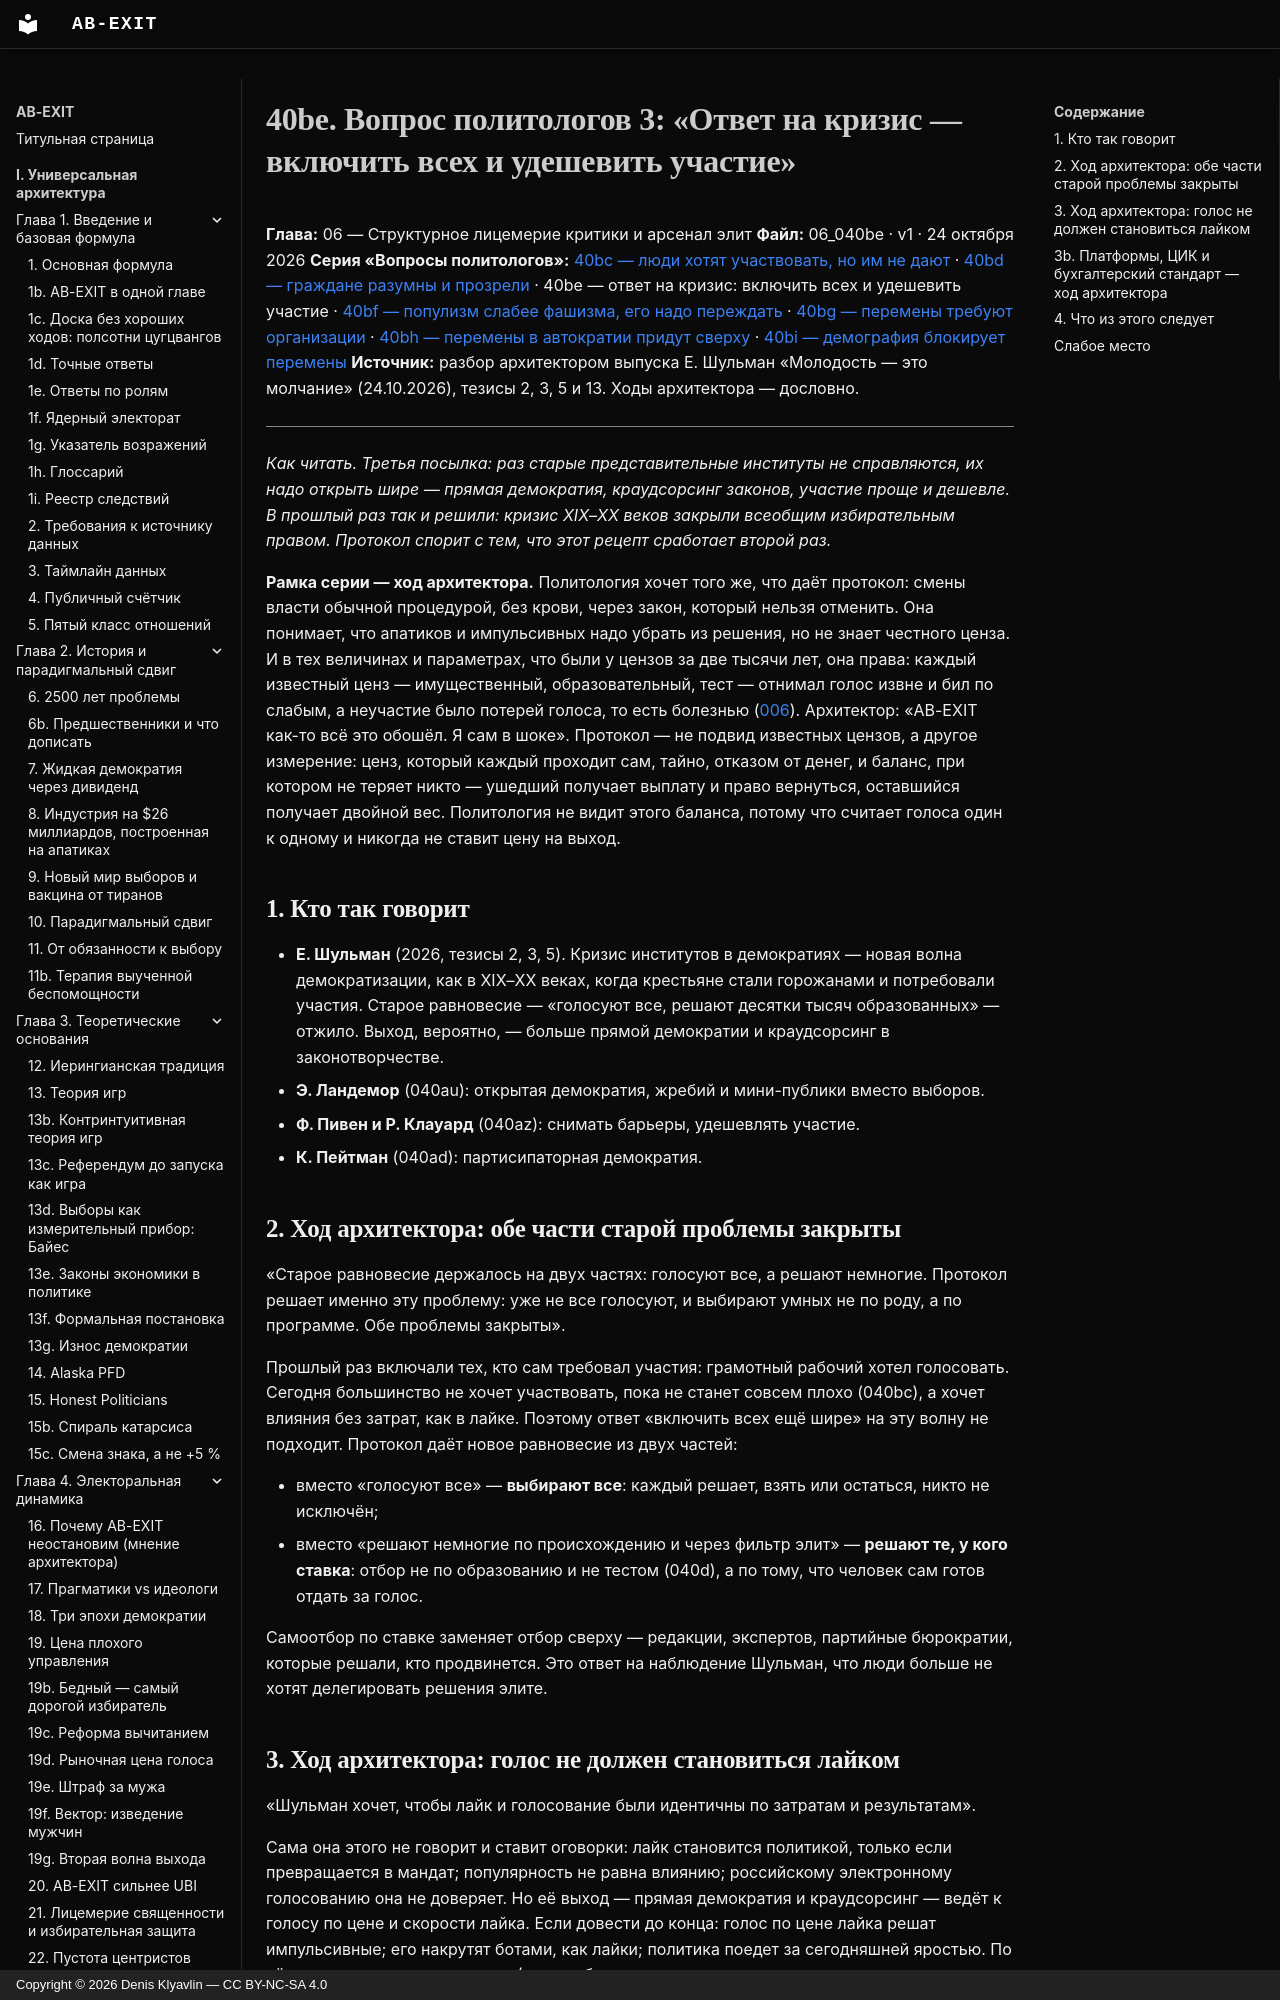

repository: Denis-Kliavlin/ab-exit · page: 06-critique-arsenal/040be-q-more-inclusion/index.html · generator: mkdocs · copyright: Copyright © 2026 Denis Klyavlin — CC BY-NC-SA 4.0

# 40be. Вопрос политологов 3: «Ответ на кризис — включить всех и удешевить участие»

**Глава:** 06 — Структурное лицемерие критики и арсенал элит
**Файл:** 06_040be · v1 · 24 октября 2026
**Серия «Вопросы политологов»:** [40bc — люди хотят участвовать, но им не дают](040bc-q-people-want-to-participate.md) · [40bd — граждане разумны и прозрели](040bd-q-citizens-are-rational.md) · 40be — ответ на кризис: включить всех и удешевить участие · [40bf — популизм слабее фашизма, его надо переждать](040bf-q-populism-weaker-than-fascism.md) · [40bg — перемены требуют организации](040bg-q-change-needs-organization.md) · [40bh — перемены в автократии придут сверху](040bh-q-change-from-above.md) · [40bi — демография блокирует перемены](040bi-q-demography-blocks-change.md)
**Источник:** разбор архитектором выпуска Е. Шульман «Молодость — это молчание» (24.10.2026), тезисы 2, 3, 5 и 13. Ходы архитектора — дословно.

---

*Как читать. Третья посылка: раз старые представительные институты не справляются, их надо открыть шире — прямая демократия, краудсорсинг законов, участие проще и дешевле. В прошлый раз так и решили: кризис XIX–XX веков закрыли всеобщим избирательным правом. Протокол спорит с тем, что этот рецепт сработает второй раз.*
